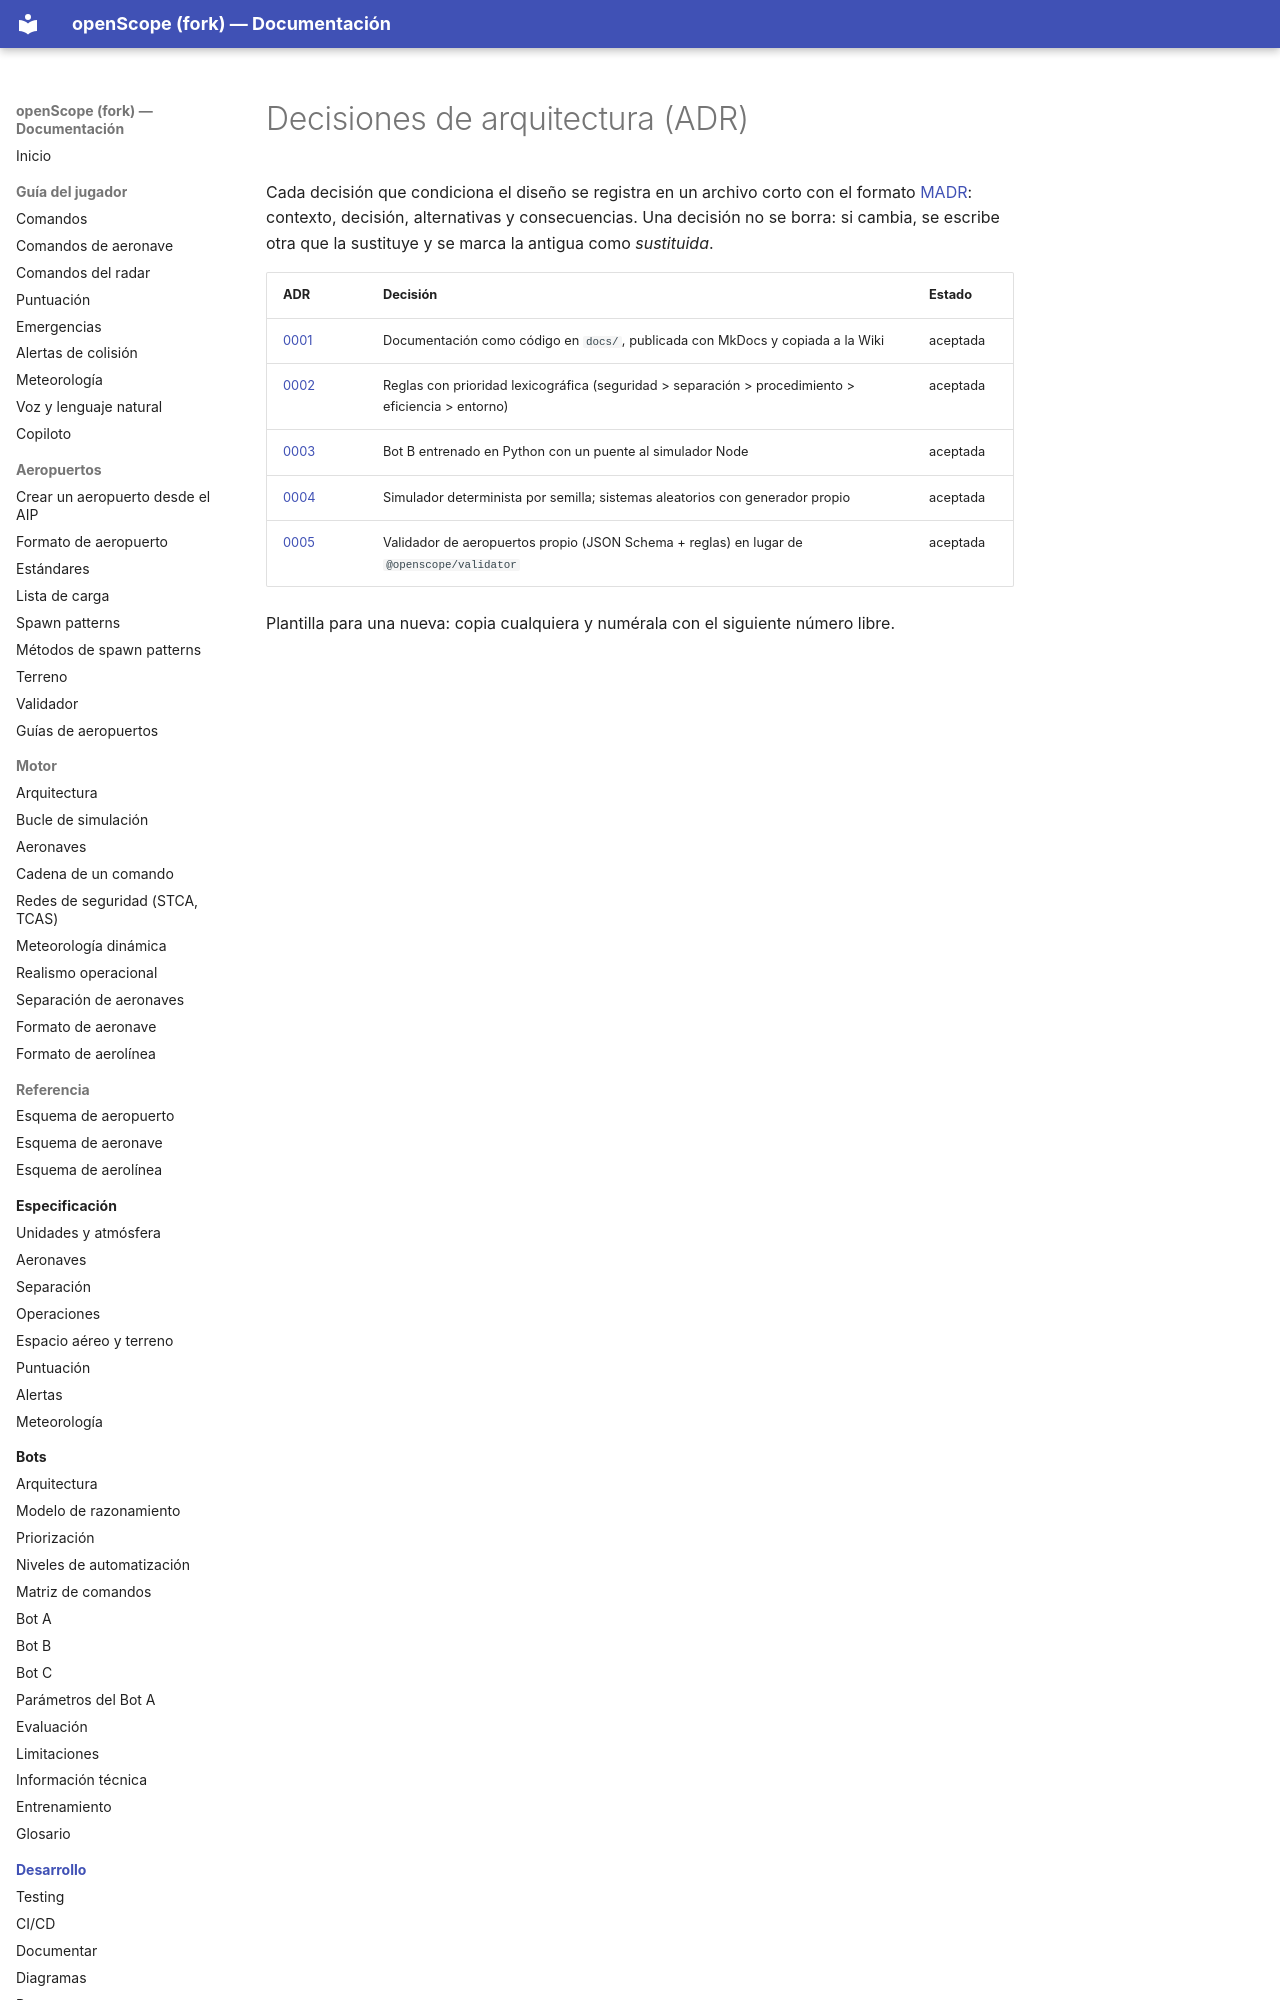

repository: jossseluuu/openScope · page: adr/index.html · generator: mkdocs

# Decisiones de arquitectura (ADR)

Cada decisión que condiciona el diseño se registra en un archivo corto con el formato
[MADR](https://adr.github.io/madr/): contexto, decisión, alternativas y consecuencias. Una decisión no se
borra: si cambia, se escribe otra que la sustituye y se marca la antigua como *sustituida*.
